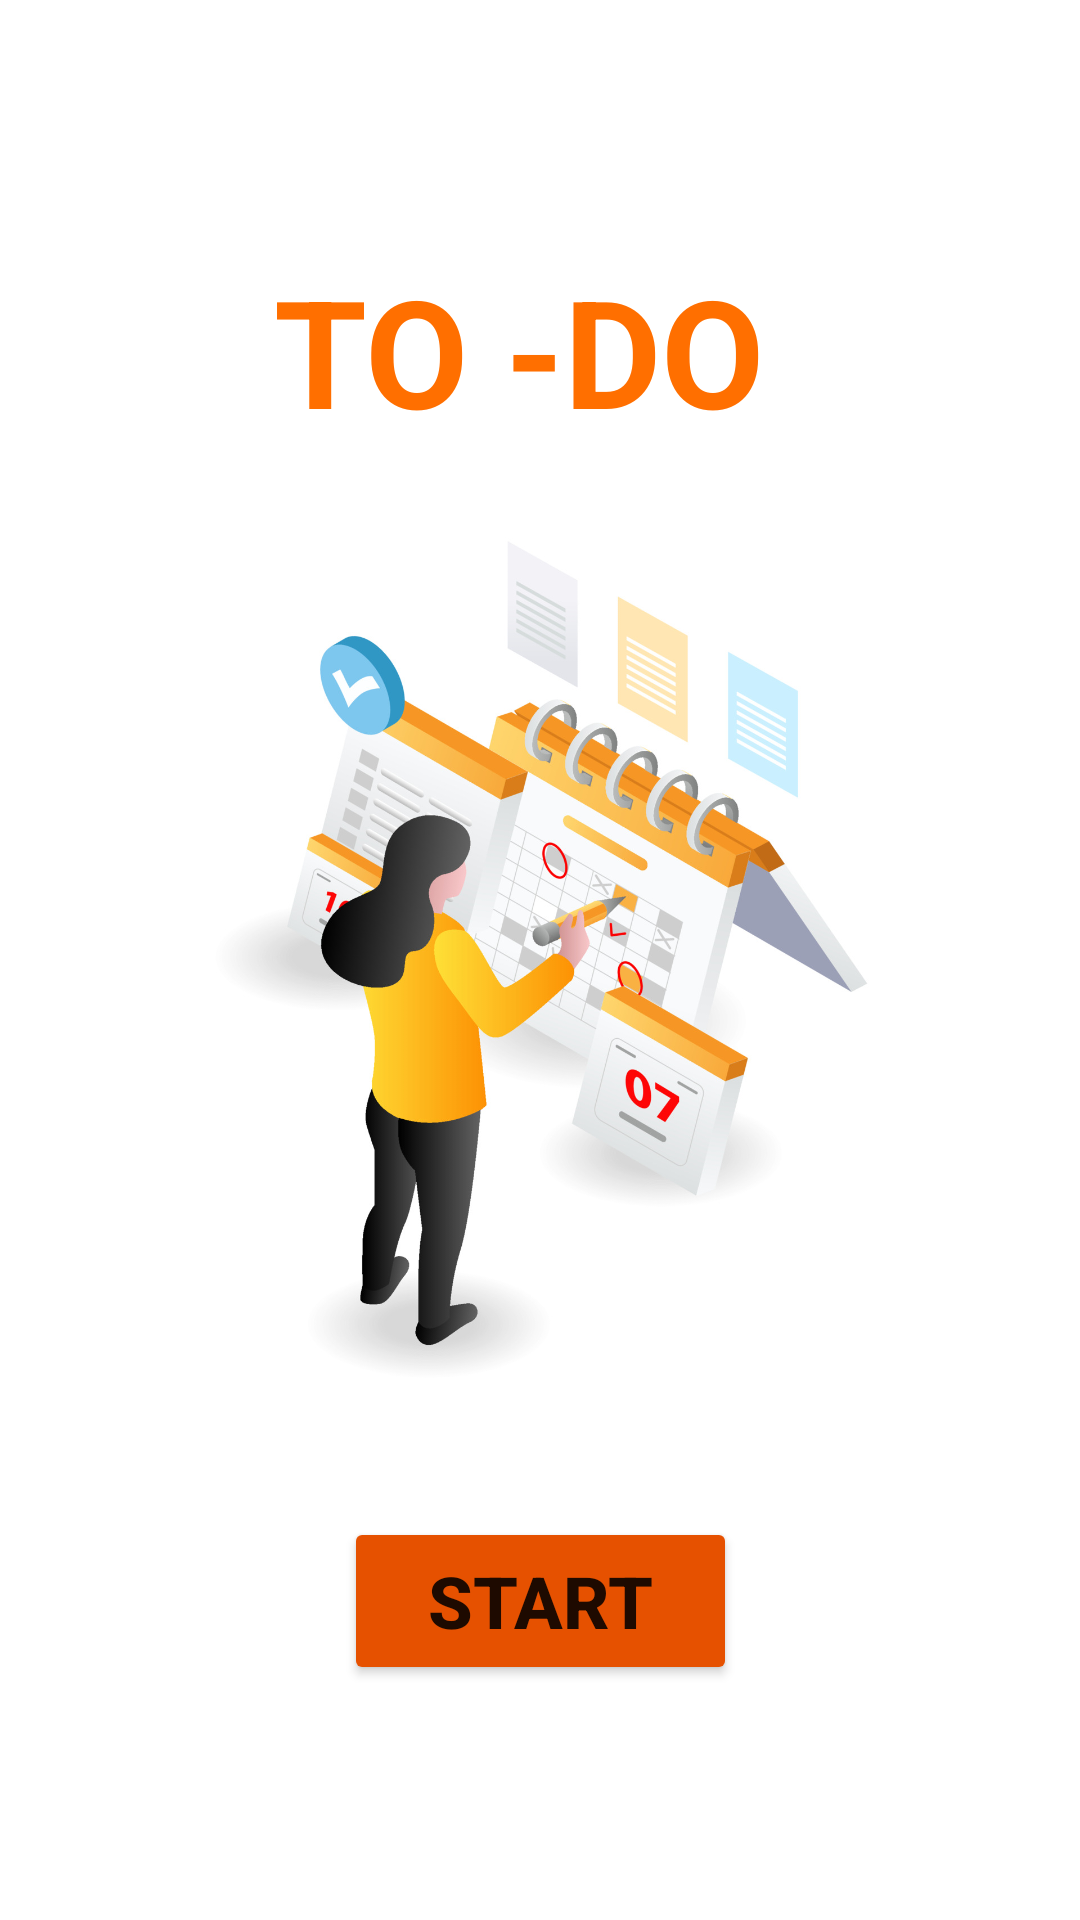

Write the Android layout XML for this screen, with the resource values it uses.
<!-- AndroidManifest.xml: application theme Theme.ToDo20 -->
<!-- res/layout/activity_main.xml -->
<?xml version="1.0" encoding="utf-8"?>
<androidx.constraintlayout.widget.ConstraintLayout xmlns:android="http://schemas.android.com/apk/res/android"
    xmlns:app="http://schemas.android.com/apk/res-auto"
    xmlns:tools="http://schemas.android.com/tools"
    android:layout_width="match_parent"
    android:layout_height="match_parent"
    tools:context=".MainActivity">

    <ImageView
        android:id="@+id/imageView"
        android:layout_width="wrap_content"
        android:layout_height="wrap_content"
        app:layout_constraintBottom_toBottomOf="parent"
        app:layout_constraintEnd_toEndOf="parent"
        app:layout_constraintHorizontal_bias="1.0"
        app:layout_constraintStart_toStartOf="parent"
        app:layout_constraintTop_toTopOf="parent"
        app:layout_constraintVertical_bias="0.0"
        app:srcCompat="@drawable/pimage" />

    <Button
        android:id="@+id/startbutton"
        android:layout_width="131dp"
        android:layout_height="56dp"
        android:layout_marginBottom="16dp"
        android:backgroundTint="#E65100"
        android:text="Start"
        android:textSize="24sp"
        android:textStyle="bold"
        app:layout_constraintBottom_toBottomOf="parent"
        app:layout_constraintEnd_toEndOf="parent"
        app:layout_constraintStart_toStartOf="parent"
        app:layout_constraintTop_toTopOf="@+id/imageView"
        app:layout_constraintVertical_bias="0.89" />

    <TextView
        android:id="@+id/titulotext"
        android:layout_width="176dp"
        android:layout_height="60dp"
        android:text="TO -DO"
        android:textColor="#FF6F00"
        android:textColorHint="#CD1F1F"
        android:textSize="50dp"
        android:textStyle="bold"
        app:layout_constraintBottom_toTopOf="@+id/startbutton"
        app:layout_constraintEnd_toEndOf="parent"
        app:layout_constraintHorizontal_bias="0.497"
        app:layout_constraintStart_toStartOf="parent"
        app:layout_constraintTop_toTopOf="@+id/imageView"
        app:layout_constraintVertical_bias="0.187" />
</androidx.constraintlayout.widget.ConstraintLayout>
<!-- resources referenced by this layout -->
<resources>
  <!-- drawable pimage: jpg bitmap (drawable, 197057 bytes) -->
  <style name="Theme.ToDo20" parent="Theme.MaterialComponents.DayNight.DarkActionBar">
          
          <item name="colorPrimary">@color/purple_500</item>
          <item name="colorPrimaryVariant">@color/purple_700</item>
          <item name="colorOnPrimary">@color/white</item>
          
          <item name="colorSecondary">@color/teal_200</item>
          <item name="colorSecondaryVariant">@color/teal_700</item>
          <item name="colorOnSecondary">@color/black</item>
          
          <item name="android:statusBarColor" tools:targetApi="l">?attr/colorPrimaryVariant</item>
          
      </style>
  <!-- not gathered from this repository: default colours our renderer supplied (Android Studio template values) -->
  <color name="purple_500">#FF6200EE</color>
  <color name="purple_700">#FF3700B3</color>
  <color name="teal_200">#FF03DAC5</color>
  <color name="teal_700">#FF018786</color>
  <color name="black">#FF000000</color>
  <color name="white">#FFFFFFFF</color>
</resources>
